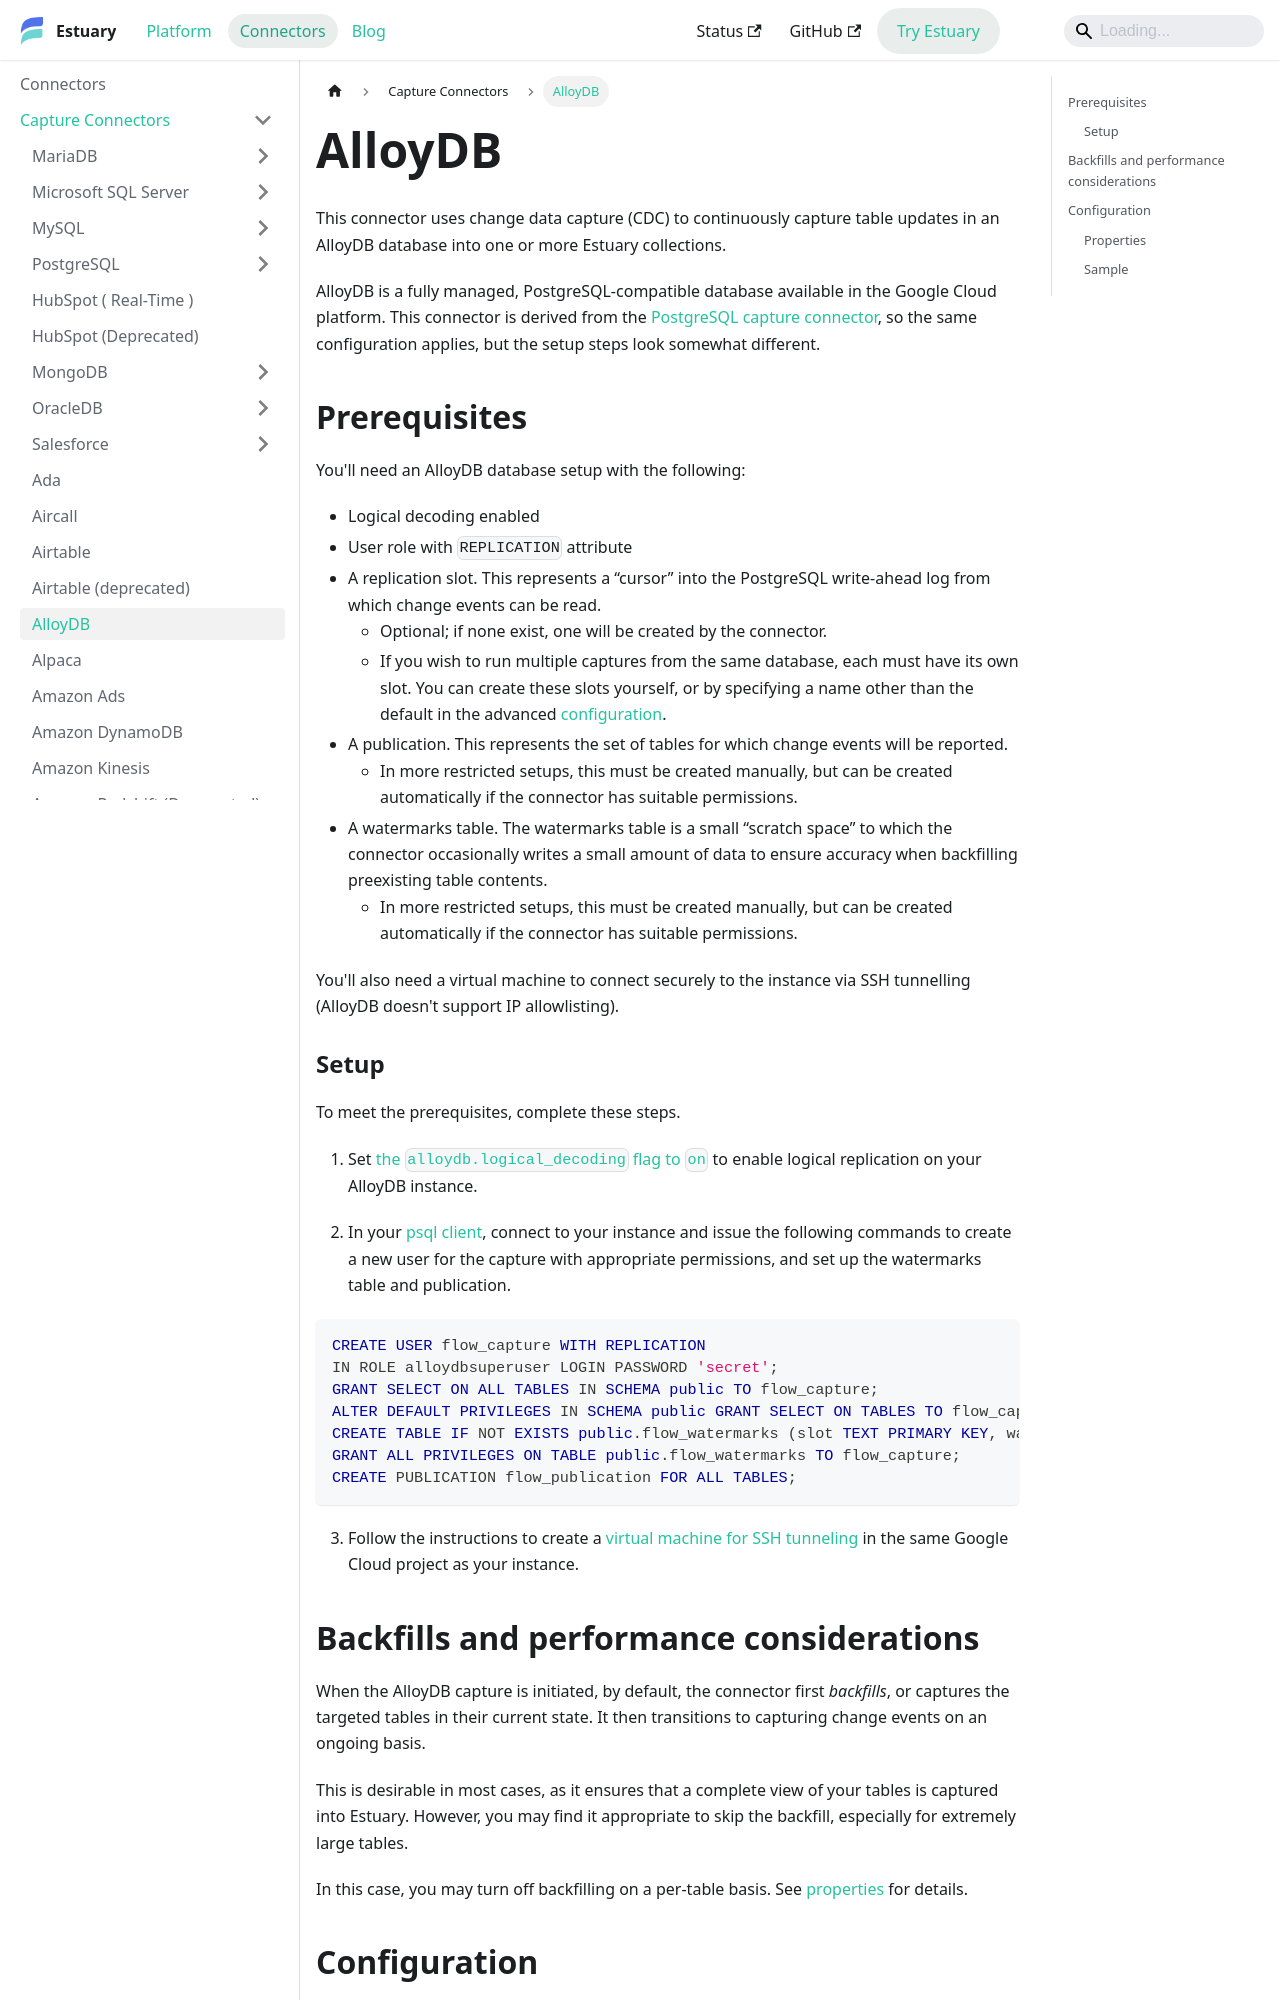

repository: estuary/flow · page: reference/Connectors/capture-connectors/alloydb/index.html · generator: docusaurus

---
description: Capture AlloyDB table updates with Estuary's CDC connector. Setup guide for logical decoding, replication slots, publications, watermarks tables, and SSH tunneling.
---

# AlloyDB

This connector uses change data capture (CDC) to continuously capture table updates in an AlloyDB database into one or more Estuary collections.

AlloyDB is a fully managed, PostgreSQL-compatible database available in the Google Cloud platform.
This connector is derived from the [PostgreSQL capture connector](/reference/Connectors/capture-connectors/PostgreSQL/),
so the same configuration applies, but the setup steps look somewhat different.

## Prerequisites

You'll need an AlloyDB database setup with the following:

* Logical decoding enabled
* User role with `REPLICATION` attribute
* A replication slot. This represents a “cursor” into the PostgreSQL write-ahead log from which change events can be read.
    * Optional; if none exist, one will be created by the connector.
    * If you wish to run multiple captures from the same database, each must have its own slot.
    You can create these slots yourself, or by specifying a name other than the default in the advanced [configuration](#configuration).
* A publication. This represents the set of tables for which change events will be reported.
    * In more restricted setups, this must be created manually, but can be created automatically if the connector has suitable permissions.
* A watermarks table. The watermarks table is a small “scratch space” to which the connector occasionally writes a small amount of data to ensure accuracy when backfilling preexisting table contents.
    * In more restricted setups, this must be created manually, but can be created automatically if the connector has suitable permissions.

You'll also need a virtual machine to connect securely to the instance via SSH tunnelling (AlloyDB doesn't support IP allowlisting).
